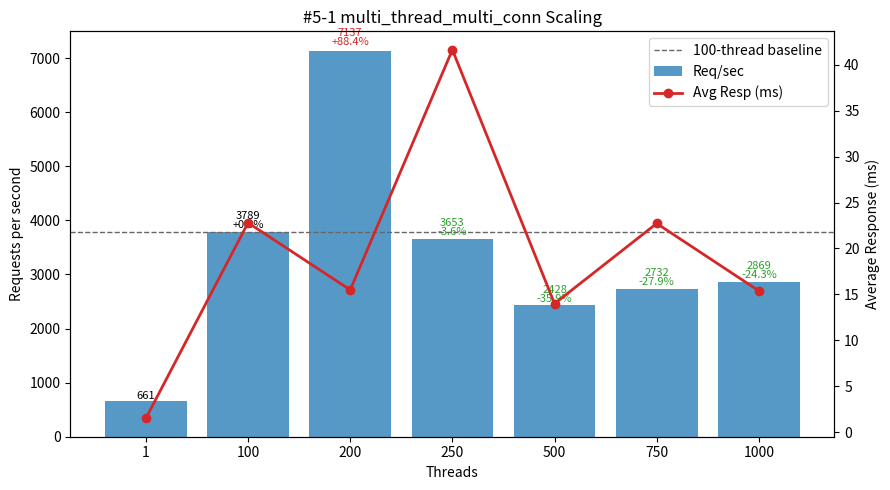

The matplotlib source for this figure:
#!/usr/bin/env python3
"""
Plot multi_thread_multi_conn performance (#5-1 TiDB IDC (3-node) Off-Peak dataset) - Threads vs Req/sec and Avg Latency.

Template preserved (from #1-16.py / #2 / #3 series):
 - DATA constant (threads, req_per_sec, avg_resp_ms, total_time_s)
 - ASCII table: Threads | Req/sec | Avg_ms | Req/sec/Thread | ΔRPS_vs100%
 - 100-thread baseline for deltas & dashed line
 - Dual-axis matplotlib (bars=RPS, line=latency) with per-bar annotation (RPS + Δ%)
 - Scaling & observations section

Output: #5-1.png
"""
from __future__ import annotations

# (threads, req_per_sec, avg_resp_ms, total_time_s)
DATA = [
    (1,     661.34,  1.511, 15.121),
    (100,  3788.97, 22.797,  2.639),
    (200,  7137.34, 15.491,  1.401),
    (250,  3653.09, 41.635,  2.737),
    (500,  2428.03, 13.998,  4.119),
    (750,  2731.68, 22.726,  3.661),
    (1000, 2869.28, 15.386,  3.485),
]

PNG_NAME = "#5-1.png"


def analyze(data):
    peak = max(data, key=lambda r: r[1])
    efficiencies = [(t, rps / t) for t, rps, *_ in data if t > 1]
    best_eff = max(efficiencies, key=lambda x: x[1]) if efficiencies else None
    base100 = next((r for r in data if r[0] == 100), None)
    scaling = []
    if base100:
        base_rps = base100[1]
        for t, rps, *_ in data:
            if t >= 100:
                scaling.append((t, rps / base_rps))
    return {"peak": peak, "best_eff": best_eff, "scaling": scaling}


def ascii_table(data):
    base = next((r[1] for r in data if r[0] == 100), None)
    headers = ["Threads", "Req/sec", "Avg_ms", "Req/sec/Thread", "ΔRPS_vs100%"]
    rows = []
    for t, rps, avg_ms, _ in data:
        eff = rps / t
        delta_pct = (rps - base) / base * 100.0 if base and t != 100 else 0.0
        rows.append((t, rps, avg_ms, eff, delta_pct))
    col_widths = []
    for i, h in enumerate(headers):
        max_content = max(len(f"{row[i]:.2f}" if isinstance(row[i], float) else str(row[i])) for row in rows)
        col_widths.append(max(len(h), max_content))

    def fmt(val, i):
        return (f"{val:.2f}" if isinstance(val, float) else str(val)).rjust(col_widths[i])

    lines = [
        " | ".join(headers[i].ljust(col_widths[i]) for i in range(len(headers))),
        "-+-".join('-'*w for w in col_widths)
    ]
    for row in rows:
        lines.append(" | ".join(fmt(row[i], i) for i in range(len(headers))))
    return "\n".join(lines)


def make_plot(data):
    try:
        import matplotlib.pyplot as plt
    except Exception:  # pragma: no cover
        print("[WARN] matplotlib not available, skipping PNG generation.")
        print("Install with: pip install matplotlib")
        return False

    threads = [r[0] for r in data]
    rps = [r[1] for r in data]
    avg_ms = [r[2] for r in data]

    fig, ax1 = plt.subplots(figsize=(9, 5))
    bars = ax1.bar([str(t) for t in threads], rps, color="#1f77b4", alpha=0.75, label="Req/sec")
    ax1.set_xlabel("Threads")
    ax1.set_ylabel("Requests per second")
    ax1.set_title("#5-1 multi_thread_multi_conn Scaling")

    ax2 = ax1.twinx()
    ax2.plot([str(t) for t in threads], avg_ms, color="#d62728", marker="o", linewidth=2, label="Avg Resp (ms)")
    ax2.set_ylabel("Average Response (ms)")

    base_rps = next((r[1] for r in data if r[0] == 100), None)
    if base_rps:
        ax1.axhline(base_rps, color='#666', linestyle='--', linewidth=1, label='100-thread baseline')

    for b, (t, val) in zip(bars, [(r[0], r[1]) for r in data]):
        if base_rps and t >= 100:
            delta_pct = (val - base_rps) / base_rps * 100.0
            delta_str = f"{delta_pct:+.1f}%" if t != 100 else "+0.0%"
            color = '#000' if t == 100 else ('#d62728' if delta_pct > 0 else '#2ca02c')
            ax1.text(b.get_x()+b.get_width()/2, b.get_height()*1.01,
                     f"{val:.0f}\n{delta_str}", ha='center', va='bottom', fontsize=8, color=color, linespacing=0.9)
        else:
            ax1.text(b.get_x()+b.get_width()/2, b.get_height()*1.01,
                     f"{val:.0f}", ha='center', va='bottom', fontsize=8)

    lines, labels = [], []
    for ax in (ax1, ax2):
        L = ax.get_legend_handles_labels()
        lines.extend(L[0]); labels.extend(L[1])
    ax1.legend(lines, labels, loc='upper right')

    fig.tight_layout()
    fig.savefig(PNG_NAME, dpi=140)
    print(f"[OK] Saved plot -> {PNG_NAME}")
    return True


def main():
    print("#5-1 multi_thread_multi_conn dataset:")
    print(ascii_table(DATA))
    results = analyze(DATA)
    peak_threads, peak_rps, peak_avg, _ = results["peak"]
    print(f"\nPeak throughput at {peak_threads} threads: {peak_rps:.2f} req/sec (avg {peak_avg:.3f} ms)")
    if results["best_eff"]:
        t, eff = results["best_eff"]
        print(f"Best per-thread efficiency (t>1) at {t} threads: {eff:.2f} req/sec/thread")
    if results["scaling"]:
        print("\nScaling vs 100-thread baseline (>=100 threads):")
        for t, ratio in results["scaling"]:
            pct = (ratio - 1) * 100
            sign = "+" if pct >= 0 else ""
            print(f"  {t:>4} threads: {ratio*100:5.1f}% of baseline ({sign}{pct:.2f}%)")

    base_rps = next((r[1] for r in DATA if r[0] == 100), None)
    print("\nObservations:")
    print(" - Strong peak at 200 threads (7137.34 req/sec) = +{:.1f}% over 100-thread baseline ({:.2f})".format((7137.34/base_rps - 1)*100, base_rps))
    print(" - Immediate regression after peak: 250 threads -3.6%, 500 -35.9%, 750 -27.9%, 1000 -24.3% vs baseline")
    print(" - Per-thread efficiency: 37.89 (100) → 35.69 (200 peak) → 14.61 (250) → 4.86 (500) → 3.64 (750) → 2.87 (1000)")
    print(" - Latency improves at peak (22.80 ms → 15.49 ms @200) then spikes (41.64 ms @250) and fluctuates, suggesting contention & uneven load distribution")
    print(" - Single-thread latency tiny (1.511 ms) vs multi-thread amplification indicates queuing / coordination overhead at higher concurrency")
    print(" - Recommendation: operate near 200 threads; investigate causes of sharp latency spike at 250 (e.g., GC, lock hot spots, scheduling) before pushing higher")
    make_plot(DATA)


if __name__ == "__main__":
    main()
